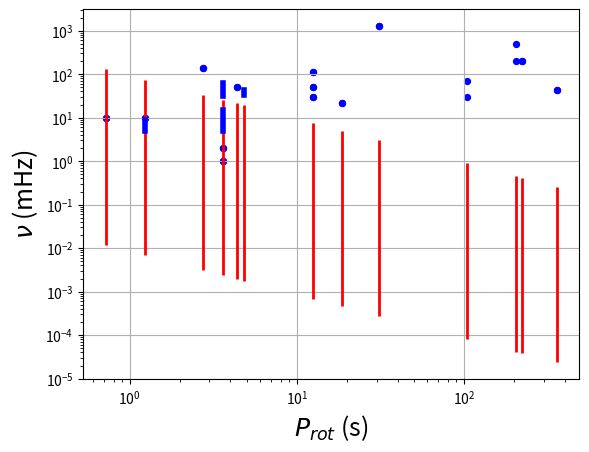

Python code for this plot:
#!/usr/bin/env python3
# -*- coding: utf-8 -*-
"""
Created on Tue Mar 17 10:34:28 2026

@author: yoshida
"""
from matplotlib import pyplot as plt
import numpy as np

# [Prot(s), nuQPO1(mHz), nuQPO2(mHz), object]



obsdata = [[4.8, 33, 43, 'Cen X-3'],\
           [1.24, 5, 10, 'Her X-1'],
           [12.5, 30, 114, 'IGR J19294+1816'],
           [3.6, 1, 62.5, '4U 0115+63'],
           [18.7, 21.5, 21.5, 'KS 1947+300'],
           [358, 44, 44, 'SAX J2103.5+4545'],
           [104, 30, 70, '1A 0535+262'],
           [4.39, 51, 51, 'V 0332+53'],
           [222, 196, 196, 'XTE H1858+034'],
           [31, 1266, 1266, 'XTE J10111.2-7317'],
           [205, 200, 500, 'RX J0440.9+4431'],
           [2.76, 135, 135, '4U 1901+03'],
           [0.72, 10, 10, 'SMC X-1']]

#--------------------------------------------------
s01x=[4.8, 4.8]
s01y=[33, 43]
#
s02x=[1.24, 1.24]
s02y1=[5, 9]
s02y2=[10, 10]
#
s03x=[12.5, 12.5]
s03y1=[30, 30]
s03y2=[51, 51]
s03y3=[114, 114]
#
s04x=[3.6, 3.6]
s04y1=[1,1]
s04y2=[2,2]
s04y3=[5, 14.9]
s04y4=[31,62.5]
#
s05x=[18.7,18.7]
s05y=[21.5, 21.5]
#
s06x=[358, 358]
s06y=[44,44]
#
s07x=[104,104]
s07y=[30,70]
#
s08x=[4.39,4.39]
s08y=[51,51]
#
s09x=[222,222]
s09y=[196,196]
#
s10x=[31,31]
s10y=[1266,1266]
#
s11x=[205,205]
s11y=[200, 500]
#
s12x=[2.76,2.76]
s12y=[135,135]
#
s13x=[0.72,0.72]
s13y=[10,10]
#--------------------------------------------------
    
 
theory = [[0.001780950379228081, 19.3726927297152],
[0.006894001407553381, 74.99106795943159],
[0.0006838849460342137, 7.439114012773846],
[0.0023746005043915074, 25.83025695910628],
[0.00045714234363381374, 4.972669794946646],
[2.387866431955124e-05, 0.25974560103482786],
[8.219770986908127e-05, 0.8941242804836828],
[0.0019472805966186898, 21.181987492022177],
[3.850703525404082e-05, 0.4188690322992929],
[0.0002757600589106897, 2.9996427473742773],
[4.1700301592177715e-05, 0.4536045130265171],
[0.0030973050031869293, 33.691639483633665],
[0.01187300222015243, 129.1512814400047]]
# [nu(B=1e12), nu(B=1e14)] for hout=100m
#    alpha(B=1e13)=0.9982142857142857, alpha(B=1e14)=0.8214285714285714

#theory = [[0.17823439563851692, 19.3726927297152],
#[0.6899395899476165, 74.99106795943159],
#[0.06844200796645608, 7.439114012773846],
#[0.23764586072614788, 25.83025695910628],
#[0.045750005327990596, 4.972669794946646],
#[0.002389734915302646, 0.25974560103482786],
#[0.008226202881508184, 0.8941242804836828],
#[0.194880432562743, 21.181987492022177],
#[0.003853716665216748, 0.4188690322992929],
#[0.027597583860047365, 2.9996427473742773],
#[0.004173293169161241, 0.4536045130265171],
#[0.30997286156134857, 33.691639483633665],
#[1.188229273301246, 129.1512814400047]]
## [nu(B=1e13), nu(B=1e14)] for hout=100m
##    alpha(B=1e13)=0.9982142857142857, alpha(B=1e14)=0.8214285714285714


x = []
yobs = []
ytheo = []
yobs_range_low = []
yobs_range_high = []
ytheo_low = []
ytheo_high = []
annot = [] # for annotation
annot2 = []
for i in range(13):
    x.append(obsdata[i][0])
    yobs.append(np.sqrt(obsdata[i][1] * obsdata[i][2]))
#    ytheo.append(0.5*(theory[i][0] + theory[i][1]))
    ytheo.append(np.sqrt(theory[i][0] * theory[i][1]))
    yobs_range_low.append(obsdata[i][1])
    yobs_range_high.append(obsdata[i][2])
    ytheo_low.append(theory[i][0])
    ytheo_high.append(theory[i][1])
    annot.append(obsdata[i][3])
    annot2.append('['+str(i+1)+']')
#    annot.append(i)
#    yobs_range.append([obsdata[i][1], obsdata[i][2]])
#    ytheo.append([theory[i][0], theory[i][1]])

yobs_range_low = np.array(yobs) - np.array(yobs_range_low)
yobs_range_high = np.array(yobs_range_high) - np.array(yobs)
ytheo_low = np.array(ytheo) - np.array(ytheo_low)
ytheo_high = np.array(ytheo_high) - np.array(ytheo)
##


yobs_range = [yobs_range_low, yobs_range_high]
ytheo_range = [ytheo_low, ytheo_high]
#plt.errorbar(x, yobs, yerr=yobs_range, fmt='og', color='blue')
####
plt.errorbar(x, ytheo, yerr=ytheo_range, fmt='none', color='red', elinewidth=2, ls=':')
####
plt.plot(s01x, s01y, color='blue', linewidth=4)
plt.plot(s02x, s02y1, color='blue', linewidth=4)
plt.scatter(s02x, s02y2, color='blue', s=18)
plt.scatter(s03x, s03y1, color='blue', s=18)
plt.scatter(s03x, s03y2, color='blue', s=18)
plt.scatter(s03x, s03y3, color='blue', s=18)
plt.scatter(s04x, s04y1, color='blue', s=18)
plt.scatter(s04x, s04y2, color='blue', s=18)
plt.plot(s04x, s04y3, color='blue', linewidth=4)
plt.plot(s04x, s04y4, color='blue', linewidth=4)
plt.scatter(s05x, s05y, color='blue', s=18)
plt.scatter(s06x, s06y, color='blue', s=18)
plt.scatter(s07x, s07y, color='blue', s=18)
plt.scatter(s08x, s08y, color='blue', s=18)
plt.scatter(s09x, s09y, color='blue', s=18)
plt.scatter(s10x, s10y, color='blue', s=18)
plt.scatter(s11x, s11y, color='blue', s=18)
plt.scatter(s12x, s12y, color='blue', s=18)
plt.scatter(s13x, s13y, color='blue', s=18)

#for i, label in enumerate(annot):
#    plt.text(x[i]*1.1, yobs[i], annot2[i], fontsize=11, rotation=90)

plt.xscale('log')
plt.yscale('log')
plt.xlabel(r'$P_{rot}$ (s)', fontsize=18)
plt.ylabel(r'$\nu$ (mHz)', fontsize=18)
plt.grid()
plt.savefig('HMXB_mHz_QPOs_no_annotations.eps', bbox_inches='tight')
plt.show()
